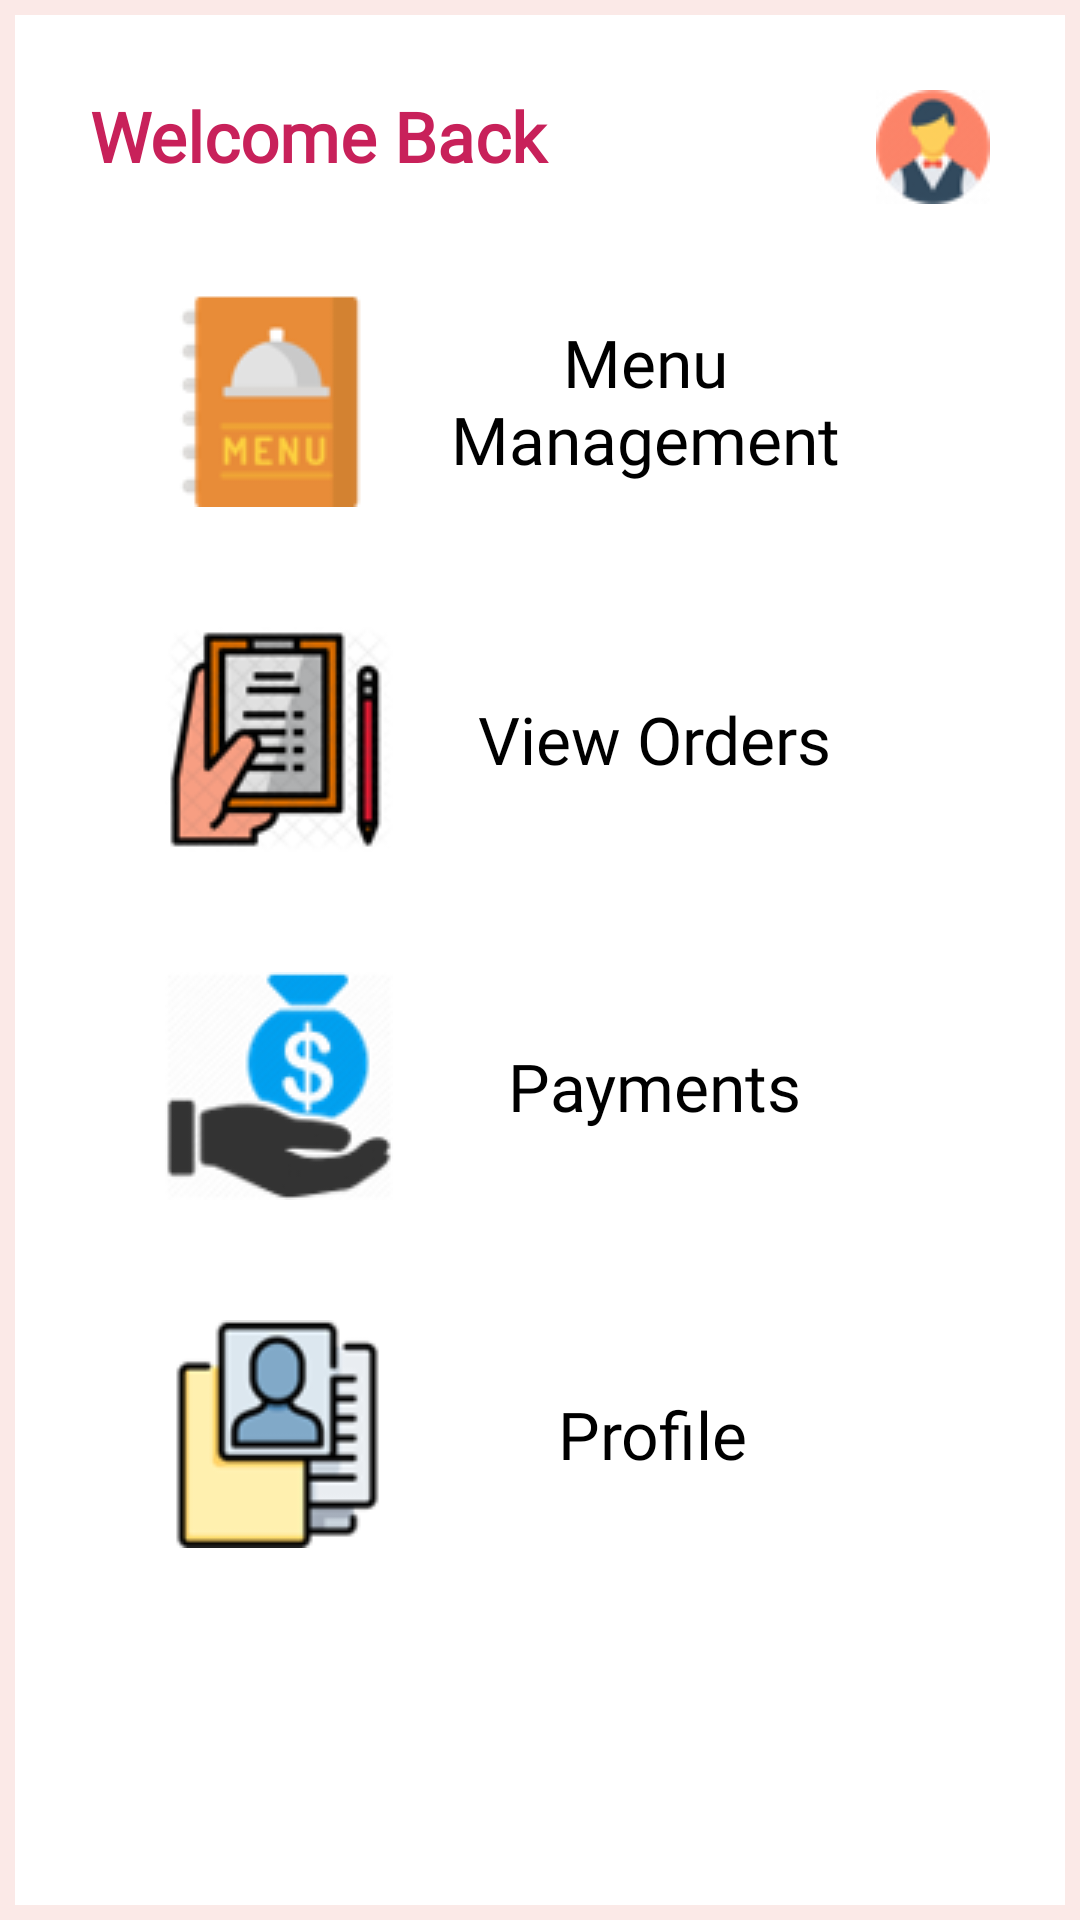

Produce the Android XML layout that renders to this screen, including the resource entries it uses.
<!-- AndroidManifest.xml: application theme Theme.Delivery -->
<!-- res/layout/activity_staff_page.xml -->
<?xml version="1.0" encoding="utf-8"?>
<LinearLayout xmlns:android="http://schemas.android.com/apk/res/android"
    xmlns:app="http://schemas.android.com/apk/res-auto"
    xmlns:tools="http://schemas.android.com/tools"
    android:layout_width="match_parent"
    android:layout_height="match_parent"
    tools:context=".StaffPage"
    android:orientation="vertical"
    android:padding="20dp"
    android:background="@drawable/box_2"
    >

    <ScrollView
        android:layout_width="match_parent"
        android:layout_height="match_parent"
        >
        <LinearLayout
            android:layout_width="match_parent"
            android:layout_height="0dp"
            android:gravity="center|top"
            android:orientation="vertical">
            <TextView
                android:layout_width="match_parent"
                android:layout_height="wrap_content"
                android:padding="10dp"
                android:textSize="23sp"
                android:text="@string/welcome_back"
                android:textStyle="bold"
                android:textAlignment="textStart"
                android:textColor="#C8215A"
                android:drawableRight="@drawable/staff"
                android:fontFamily="@font/timesbi"/>
            <LinearLayout
                android:layout_width="match_parent"
                android:layout_height="wrap_content"
                android:orientation="horizontal"
                android:paddingHorizontal="20dp">

                <Button
                    android:id="@+id/cafeteria"
                    android:layout_marginHorizontal="5dp"
                    android:padding="10dp"
                    android:layout_gravity="center"
                    android:layout_width="0dp"
                    android:layout_weight="1"
                    android:layout_height="match_parent"
                    android:text="@string/menu_management"
                    android:textSize="22sp"
                    android:fontFamily="@font/timesbi"
                    android:drawableLeft="@drawable/menu"
                    android:textAllCaps="false"
                    android:textColor="#000"
                    android:layout_marginVertical="10dp"
                    android:background="@drawable/box_3"
                    android:textAlignment="center"

                    />
            </LinearLayout>
            <LinearLayout
                android:layout_width="match_parent"
                android:layout_height="wrap_content"
                android:orientation="horizontal"
                android:paddingHorizontal="20dp">
                <Button
                    android:id="@+id/orders"
                    android:layout_marginHorizontal="5dp"
                    android:padding="10dp"
                    android:layout_gravity="center"
                    android:layout_width="0dp"
                    android:layout_weight="1"
                    android:layout_height="match_parent"
                    android:text="@string/view_orders"
                    android:textSize="22sp"
                    android:fontFamily="@font/timesbi"
                    android:drawableLeft="@drawable/orders"
                    android:textColor="#000"
                    android:layout_marginVertical="10dp"
                    android:textAllCaps="false"
                    android:background="@drawable/box_3"
                    android:textAlignment="center"
                    />

            </LinearLayout>
            <LinearLayout
                android:layout_width="match_parent"
                android:layout_height="wrap_content"
                android:orientation="horizontal"
                android:paddingHorizontal="20dp">

                <Button
                    android:id="@+id/pays"
                    android:layout_marginHorizontal="5dp"
                    android:padding="10dp"
                    android:layout_gravity="center"
                    android:layout_width="0dp"
                    android:layout_weight="1"
                    android:layout_height="match_parent"
                    android:text="@string/payments"
                    android:textAlignment="center"
                    android:textSize="22sp"
                    android:fontFamily="@font/timesbi"
                    android:drawableLeft="@drawable/pay"
                    android:textColor="#000"
                    android:layout_marginVertical="10dp"
                    android:textAllCaps="false"
                    android:background="@drawable/box_3"
                    />

            </LinearLayout>
            <LinearLayout
                android:layout_width="match_parent"
                android:layout_height="wrap_content"
                android:orientation="horizontal"
                android:paddingHorizontal="20dp">

                <Button
                    android:id="@+id/profile"
                    android:layout_marginHorizontal="5dp"
                    android:padding="10dp"
                    android:layout_gravity="center"
                    android:layout_width="0dp"
                    android:layout_weight="1"
                    android:layout_height="match_parent"
                    android:text="@string/profile"
                    android:textAlignment="center"
                    android:textSize="22sp"
                    android:fontFamily="@font/timesbi"
                    android:drawableLeft="@drawable/prof"
                    android:textColor="#000"
                    android:layout_marginVertical="10dp"
                    android:textAllCaps="false"
                    android:background="@drawable/box_3"
                    />
            </LinearLayout>

            <LinearLayout
                android:layout_width="match_parent"
                android:layout_height="wrap_content"
                android:orientation="horizontal"
                android:paddingHorizontal="20dp">



            </LinearLayout>

        </LinearLayout>
    </ScrollView>

</LinearLayout>
<!-- resources referenced by this layout -->
<resources>
  <!-- drawable box_2 (drawable) -->
  <?xml version="1.0" encoding="utf-8"?>
  <shape xmlns:android="http://schemas.android.com/apk/res/android">
      <solid
  android:color="@color/white"
          />
  
  
      <stroke
          android:color="#FBE9E7"
          android:width="5dp">
      </stroke>
  
  </shape>
  <!-- drawable menu: png bitmap (drawable, 3057 bytes) -->
  <!-- drawable orders: png bitmap (drawable, 9448 bytes) -->
  <!-- drawable pay: png bitmap (drawable, 7466 bytes) -->
  <!-- drawable prof: png bitmap (drawable, 4536 bytes) -->
  <!-- drawable staff: png bitmap (drawable, 2678 bytes) -->
  <string name="menu_management">Menu Management</string>
  <string name="payments">Payments</string>
  <string name="profile">Profile</string>
  <string name="view_orders">View Orders</string>
  <string name="welcome_back">Welcome Back</string>
  <style name="Theme.Delivery" parent="Theme.AppCompat.DayNight.NoActionBar">
          
          <item name="colorPrimary">@color/purple_500</item>
          <item name="colorPrimaryVariant">@color/purple_700</item>
          <item name="colorOnPrimary">@color/white</item>
          
          <item name="colorSecondary">@color/teal_200</item>
          <item name="colorSecondaryVariant">@color/teal_700</item>
          <item name="colorOnSecondary">@color/black</item>
          
          <item name="android:statusBarColor">?attr/colorPrimaryVariant</item>
          
      </style>
  <!-- not gathered from this repository: default colours our renderer supplied (Android Studio template values) -->
  <color name="purple_500">#FF6200EE</color>
  <color name="purple_700">#FF3700B3</color>
  <color name="teal_200">#FF03DAC5</color>
  <color name="teal_700">#FF018786</color>
  <color name="black">#FF000000</color>
  <color name="white">#FFFFFFFF</color>
</resources>
